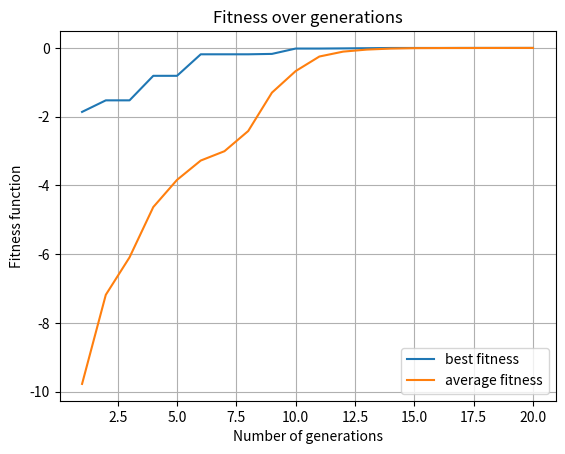

Write the Python code that produced this figure.
# Copyright 2016, Maria Kovaleva, David Bulger
# [redacted]

# [redacted]

import numpy as np
import matplotlib.pyplot as plt
import math
import time
from scipy.stats import beta

# ------------------- ADJUST PARAMETERS HERE -------------------
# Set design parameters - Here we have only X and Y
x_range = (-5, 5)
y_range = (-5, 5)

# Set Cross Entropy parameters
genSize = 50 # generation size
qElite = 20 # elite size (inclusive)
smoothing = 0.5 # smoothing parameter
fBestAntenna = -100000 # initial best
N_it = 20 # number of iterations

# Fitness function
def func(x,y):
    return -(-20*np.exp(-0.2*np.sqrt(0.5*(np.square(x)+np.square(y))))-np.exp(0.5*(np.cos(2*math.pi*x)+np.cos(2*math.pi*y)))+20+math.exp(1))
# --------------------------------------------------------------

start = time.perf_counter() # start timer

# Creating arrays 
average_fitness_plot = np.zeros(N_it)
fBestAntenna_plot = np.zeros(N_it)

## Set initial distribution parameters
beta_alpha = np.ones((2,1))
beta_beta = np.ones((2,1))

# Start Cross-Entropy Optimization Algorithm
for i in range(N_it):
    
    # Sample 'x' and 'y' from the beta-distribution
    # The goal is to create a vector of size (1,genSize)  
    beta_alpha_r = np.tile(beta_alpha, genSize)
    beta_beta_r = np.tile(beta_beta, genSize)
    x = np.random.beta(beta_alpha_r[0,:], beta_beta_r[0,:])
    x_real = x * (x_range[1]-x_range[0]) + x_range[0]
    y = np.random.beta(beta_alpha_r[1,:], beta_beta_r[1,:])
    y_real = y * (y_range[1]-y_range[0]) + y_range[0]

    # Obtain fitness values (utilising vectorisation)
    fitness = func(x_real, y_real)

    # After fitness evaulation is done, we sort the best parameters (quicksort...O(n*logn))
    sortOrder = np.argsort(fitness)[::-1] # reverse for descending order
    fitness = np.sort(fitness)[::-1] # reverse for descending order

    # only take qElite number of the total generation
    sortOrder = sortOrder[0:qElite]
    elite_x = x[sortOrder]
    elite_y = y[sortOrder]

    # has this generation produced a new best antenna?
    if fitness[0] > fBestAntenna:
        fBestAntenna = fitness[0]
        best_x = elite_x[0]
        best_y = elite_y[0]
    
    # plot vs iterations
    average_fitness_plot[i] = np.mean(fitness)
    fBestAntenna_plot[i] = fBestAntenna

    if i < N_it: # don't bother in the last generation
        xa, xb, xloc, xscale = beta.fit(elite_x, floc=0, fscale=1) # returns alpha, beta, location and scale
        ya, yb, yloc, yscale = beta.fit(elite_y, floc=0, fscale=1) # returns alpha, beta, location and scale
        new_beta_alpha = np.array(xa, ya)
        new_beta_beta = np.array(xb, yb)
        # Smoothing in optional (defined in a conventional way)
        beta_alpha = beta_alpha + smoothing*(new_beta_alpha-beta_alpha)
        beta_beta = beta_beta + smoothing*(new_beta_beta-beta_beta)

# -------------------------------------------------------------------------------------------------------------------------------------
fin = time.perf_counter() # stop timer
total = fin - start

# plot the results
fig, ax = plt.subplots()
ax.plot(np.arange(1, N_it+1), fBestAntenna_plot)
ax.plot(np.arange(1, N_it+1), average_fitness_plot)
ax.set_title('Fitness over generations')
ax.set_xlabel('Number of generations')
ax.set_ylabel('Fitness function')
ax.legend(['best fitness', 'average fitness'])
ax.grid()
plt.show()

# output the best x and y value, corresponding fitness
print("\nBest point (x,y) = ({}, {})".format(best_x, best_y))
print("    Best fitness =", fBestAntenna)
print("Computation time = {:.4f} ms\n".format(total*1000))
# -------------------------------------------------------------------------------------------------------------------------------------
